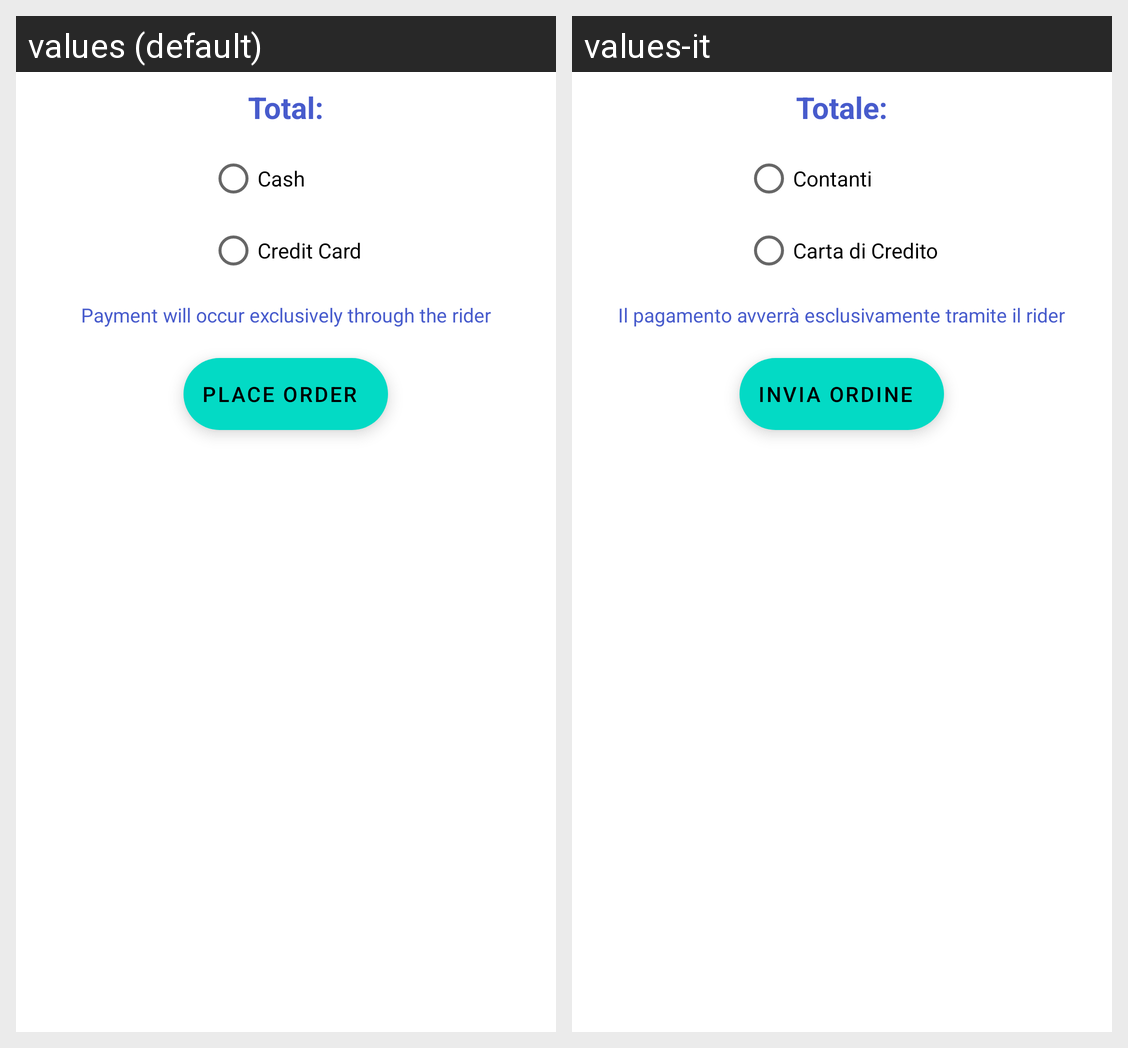

For this localized Android screen grid, give each drawn string resource with its value in every locale shown.
Android screen res/layout/checkout_dialog.xml rendered under 2 locales, left to right: values (default), values-it. Device: Nexus 5 (rendered at 1080×1920; each locale shown at half size, 540×960, under a caption strip naming it); theme Theme.DeliveryApp.
Strings drawn on this screen, with the default value and each locale's value (text and hints the layout hard-codes, and strings that could not be matched under every locale, appear in the picture but are not listed):

total_price
  values: Total:
  values-it: Totale:

cash
  values: Cash
  values-it: Contanti

credit_card
  values: Credit Card
  values-it: Carta di Credito

payment_info
  values: Payment will occur exclusively through the rider
  values-it: Il pagamento avverrà esclusivamente tramite il rider

place_order
  values: Place order
  values-it: Invia ordine
